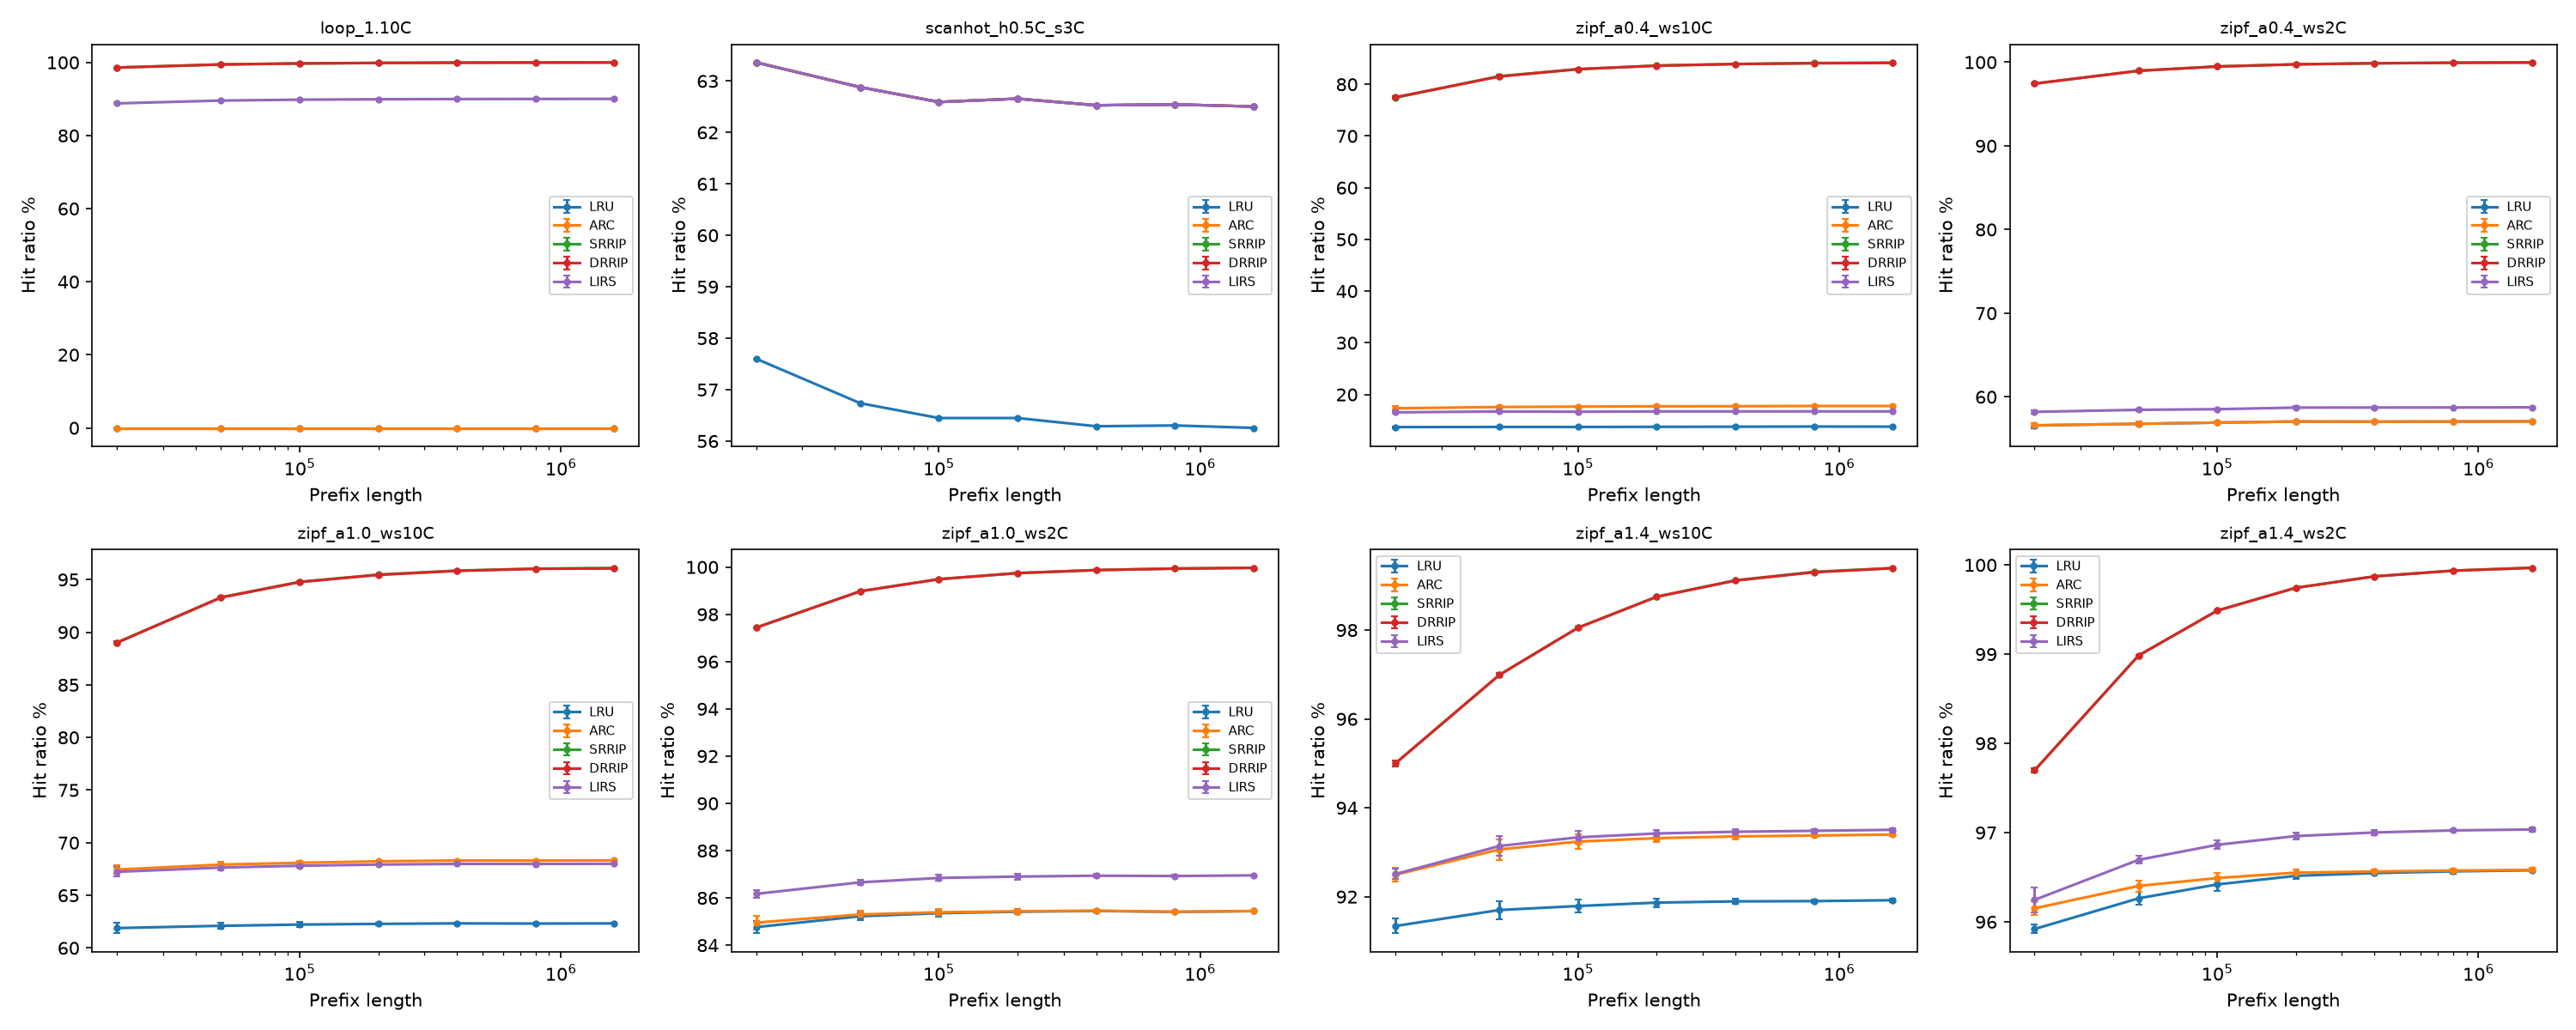

Source data for this figure (header and first rows):
trace, prefix_length, seed, policy, hit_ratio, compulsory_share
zipf_a0.4_ws2C, 20000, 3439, LRU, 0.5647, 0.0256
zipf_a0.4_ws2C, 20000, 3439, ARC, 0.5649, 0.0256
zipf_a0.4_ws2C, 20000, 3439, SRRIP, 0.9744, 0.0256
zipf_a0.4_ws2C, 20000, 3439, DRRIP, 0.9744, 0.0256
zipf_a0.4_ws2C, 20000, 3439, LIRS, 0.5816, 0.0256
zipf_a0.4_ws2C, 20000, 4439, LRU, 0.5688, 0.0256
zipf_a0.4_ws2C, 20000, 4439, ARC, 0.5695, 0.0256
zipf_a0.4_ws2C, 20000, 4439, SRRIP, 0.9744, 0.0256
zipf_a0.4_ws2C, 20000, 4439, DRRIP, 0.9744, 0.0256
zipf_a0.4_ws2C, 20000, 4439, LIRS, 0.5842, 0.0256
zipf_a0.4_ws2C, 20000, 5439, LRU, 0.5628, 0.0256
zipf_a0.4_ws2C, 20000, 5439, ARC, 0.5634, 0.0256
zipf_a0.4_ws2C, 20000, 5439, SRRIP, 0.9744, 0.0256
zipf_a0.4_ws2C, 20000, 5439, DRRIP, 0.9744, 0.0256
zipf_a0.4_ws2C, 20000, 5439, LIRS, 0.5786, 0.0256
zipf_a0.4_ws2C, 20000, 6439, LRU, 0.5691, 0.0256
zipf_a0.4_ws2C, 20000, 6439, ARC, 0.5689, 0.0256
zipf_a0.4_ws2C, 20000, 6439, SRRIP, 0.9744, 0.0256
zipf_a0.4_ws2C, 20000, 6439, DRRIP, 0.9744, 0.0256
zipf_a0.4_ws2C, 20000, 6439, LIRS, 0.5837, 0.0256
zipf_a0.4_ws2C, 20000, 7439, LRU, 0.5637, 0.0256
zipf_a0.4_ws2C, 20000, 7439, ARC, 0.5635, 0.0256
zipf_a0.4_ws2C, 20000, 7439, SRRIP, 0.9744, 0.0256
zipf_a0.4_ws2C, 20000, 7439, DRRIP, 0.9744, 0.0256
zipf_a0.4_ws2C, 20000, 7439, LIRS, 0.5823, 0.0256
zipf_a0.4_ws2C, 50000, 3439, LRU, 0.566, 0.01024
zipf_a0.4_ws2C, 50000, 3439, ARC, 0.5661, 0.01024
zipf_a0.4_ws2C, 50000, 3439, SRRIP, 0.9898, 0.01024
zipf_a0.4_ws2C, 50000, 3439, DRRIP, 0.9898, 0.01024
zipf_a0.4_ws2C, 50000, 3439, LIRS, 0.5844, 0.01024
zipf_a0.4_ws2C, 50000, 4439, LRU, 0.5689, 0.01024
zipf_a0.4_ws2C, 50000, 4439, ARC, 0.5691, 0.01024
zipf_a0.4_ws2C, 50000, 4439, SRRIP, 0.9898, 0.01024
zipf_a0.4_ws2C, 50000, 4439, DRRIP, 0.9898, 0.01024
zipf_a0.4_ws2C, 50000, 4439, LIRS, 0.5826, 0.01024
zipf_a0.4_ws2C, 50000, 5439, LRU, 0.5659, 0.01024
zipf_a0.4_ws2C, 50000, 5439, ARC, 0.5661, 0.01024
zipf_a0.4_ws2C, 50000, 5439, SRRIP, 0.9898, 0.01024
zipf_a0.4_ws2C, 50000, 5439, DRRIP, 0.9898, 0.01024
zipf_a0.4_ws2C, 50000, 5439, LIRS, 0.5863, 0.01024
zipf_a0.4_ws2C, 50000, 6439, LRU, 0.5721, 0.01024
zipf_a0.4_ws2C, 50000, 6439, ARC, 0.572, 0.01024
zipf_a0.4_ws2C, 50000, 6439, SRRIP, 0.9898, 0.01024
zipf_a0.4_ws2C, 50000, 6439, DRRIP, 0.9898, 0.01024
zipf_a0.4_ws2C, 50000, 6439, LIRS, 0.5853, 0.01024
zipf_a0.4_ws2C, 50000, 7439, LRU, 0.566, 0.01024
zipf_a0.4_ws2C, 50000, 7439, ARC, 0.5659, 0.01024
zipf_a0.4_ws2C, 50000, 7439, SRRIP, 0.9898, 0.01024
zipf_a0.4_ws2C, 50000, 7439, DRRIP, 0.9898, 0.01024
zipf_a0.4_ws2C, 50000, 7439, LIRS, 0.5839, 0.01024
zipf_a0.4_ws2C, 100000, 3439, LRU, 0.5681, 0.00512
zipf_a0.4_ws2C, 100000, 3439, ARC, 0.5681, 0.00512
zipf_a0.4_ws2C, 100000, 3439, SRRIP, 0.9949, 0.00512
zipf_a0.4_ws2C, 100000, 3439, DRRIP, 0.9949, 0.00512
zipf_a0.4_ws2C, 100000, 3439, LIRS, 0.5851, 0.00512
zipf_a0.4_ws2C, 100000, 4439, LRU, 0.5701, 0.00512
zipf_a0.4_ws2C, 100000, 4439, ARC, 0.5702, 0.00512
zipf_a0.4_ws2C, 100000, 4439, SRRIP, 0.9949, 0.00512
zipf_a0.4_ws2C, 100000, 4439, DRRIP, 0.9949, 0.00512
zipf_a0.4_ws2C, 100000, 4439, LIRS, 0.5838, 0.00512
... 1,340 more rows
